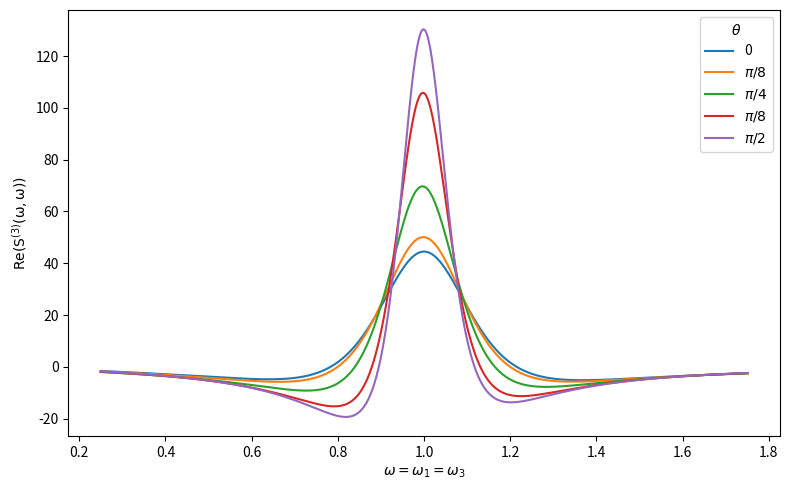
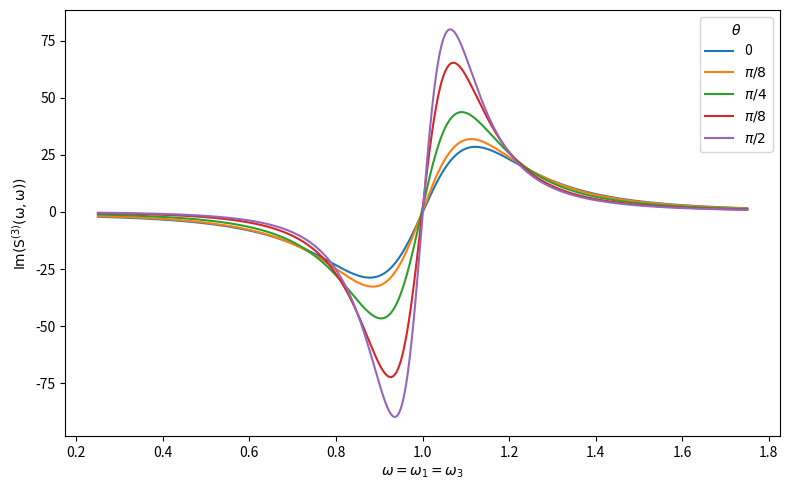
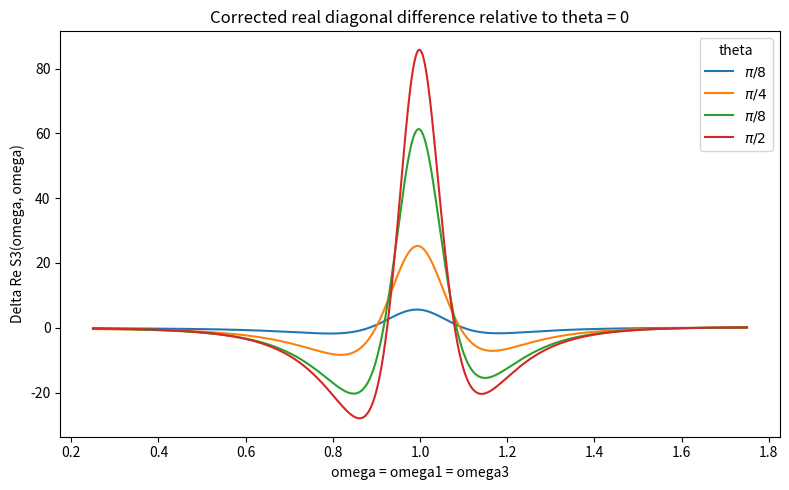
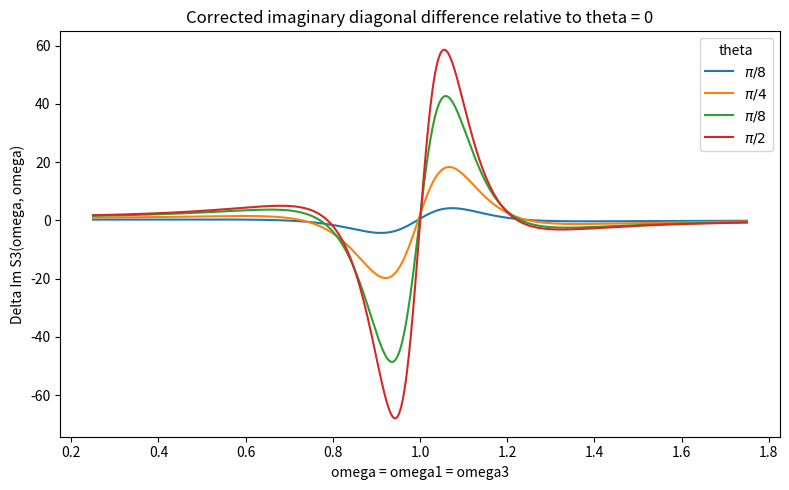
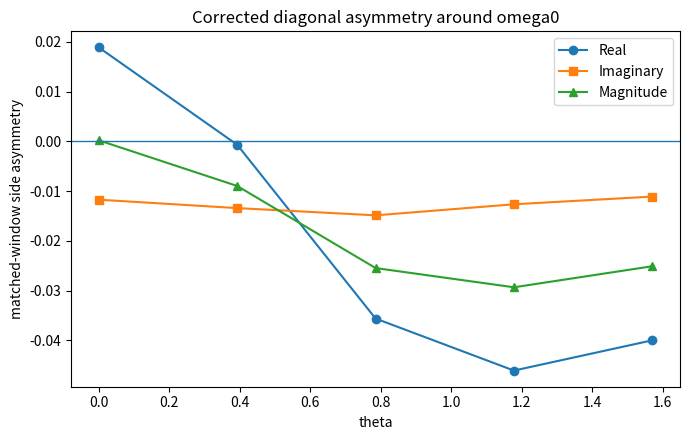
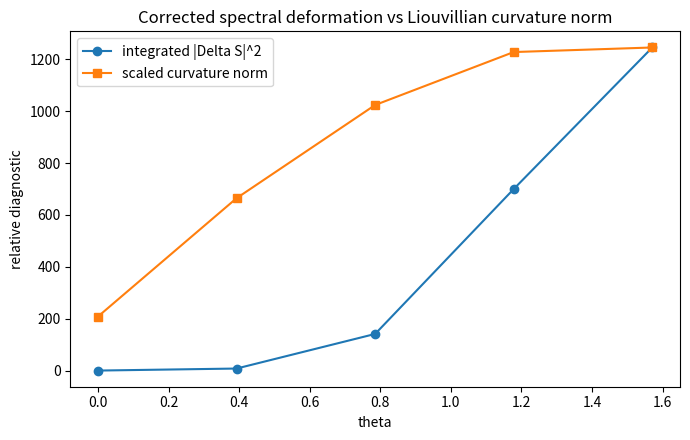
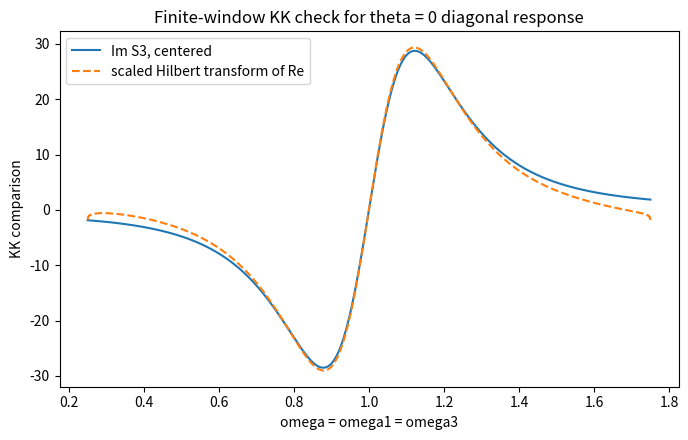

Recreate these plots in Python, in order.
# Python code used for corrected diagonal theta sweeps and KK check.
# Requires: numpy, scipy, matplotlib

import numpy as np
import scipy.linalg
import matplotlib.pyplot as plt
from numpy import kron
from scipy.signal import hilbert

I2 = np.eye(2, dtype=complex)
sig_x = np.array([[0, 1], [1, 0]], dtype=complex)
sig_z = np.array([[-1, 0], [0, 1]], dtype=complex)
sig_p = np.array([[0, 0], [1, 0]], dtype=complex)
sig_m = np.array([[0, 1], [0, 0]], dtype=complex)
mu = sig_p + sig_m

def comm_super(O):
    return kron(I2, O) - kron(O.T, I2)

def liouvillian(w0=1.0, gamma_phi=0.1, theta=0.0, gamma1=0.02):
    H = 0.5 * w0 * sig_z
    L = -1j * (kron(I2, H) - kron(H.T, I2))

    A = np.cos(theta) * sig_z + np.sin(theta) * sig_x
    C = np.sqrt(gamma_phi) * A
    CdC = C.conj().T @ C
    L += kron(C.conj(), C) - 0.5 * kron(I2, CdC) - 0.5 * kron(CdC.T, I2)

    if gamma1 > 0:
        C1 = np.sqrt(gamma1) * sig_m
        CdC1 = C1.conj().T @ C1
        L += kron(C1.conj(), C1) - 0.5 * kron(I2, CdC1) - 0.5 * kron(CdC1.T, I2)

    return L

def G_freq(L, omega, eta=1e-3):
    n = L.shape[0]
    return -np.linalg.inv(L + (1j * omega - eta) * np.eye(n))

def signal_point_diag(theta, omega, tau2=1.0, w0=1.0, gamma_phi=0.1, gamma1=0.02):
    L = liouvillian(w0=w0, gamma_phi=gamma_phi, theta=theta, gamma1=gamma1)
    J = comm_super(mu)
    rho0 = np.array([[1, 0], [0, 0]], dtype=complex).reshape(-1, order="F")
    U2 = scipy.linalg.expm(L * tau2)
    G = G_freq(L, omega)
    rho_vec = G @ J @ U2 @ J @ G @ J @ rho0
    rho = rho_vec.reshape((2, 2), order="F")
    return np.trace(mu @ rho)

def dL_dtheta(w0=1.0, gamma_phi=0.1, theta=0.0, gamma1=0.02, h=1e-5):
    return (
        liouvillian(w0, gamma_phi, theta + h, gamma1)
        - liouvillian(w0, gamma_phi, theta - h, gamma1)
    ) / (2 * h)

def dL_dgamma(w0=1.0, gamma_phi=0.1, theta=0.0, gamma1=0.02, h=1e-5):
    return (
        liouvillian(w0, gamma_phi + h, theta, gamma1)
        - liouvillian(w0, gamma_phi - h, theta, gamma1)
    ) / (2 * h)

def curvature_norm(theta, w0=1.0, gamma_phi=0.1, gamma1=0.02,
                   g_beta=-0.03, theta_beta=-0.05):
    L = liouvillian(w0=w0, gamma_phi=gamma_phi, theta=theta, gamma1=gamma1)
    dLbeta = (
        g_beta * dL_dgamma(w0, gamma_phi, theta, gamma1)
        + theta_beta * dL_dtheta(w0, gamma_phi, theta, gamma1)
    )
    F = L @ dLbeta - dLbeta @ L
    return np.linalg.norm(F)

# Parameters
w0 = 1.0
omega0 = 1.0
gamma_phi = 0.1
gamma1 = 0.02
tau2 = 1.0

delta = 0.75
omegas = np.linspace(omega0 - delta, omega0 + delta, 1001)

theta_values = np.array([
    0,
    np.pi / 8,
    np.pi / 4,
    3 * np.pi / 8,
    np.pi / 2
])
theta_labels = ["0", r'$\pi/8$', r'$\pi/4$', r'$\pi/8$', r'$\pi/2$']

diag_signals = []
for th in theta_values:
    diag_signals.append(
        np.array([
            signal_point_diag(th, om, tau2, w0, gamma_phi, gamma1)
            for om in omegas
        ])
    )
diag_signals = np.array(diag_signals)
S_ref = diag_signals[0]

diff_integrals = np.array([
    np.trapezoid(np.abs(S - S_ref)**2, omegas)
    for S in diag_signals
])
curv_norms = np.array([
    curvature_norm(th, w0, gamma_phi, gamma1)
    for th in theta_values
])

left = omegas < omega0
right = omegas > omega0

def matched_asymmetry(S, component="abs"):
    Re = np.real(S)
    Im = np.imag(S)
    Abs = np.abs(S)

    x_left = omega0 - omegas[left][::-1]
    x_right = omegas[right] - omega0
    x_common = np.linspace(0, min(x_left[-1], x_right[-1]), 500)

    if component == "real":
        yL = np.interp(x_common, x_left, np.abs(Re[left][::-1]))
        yR = np.interp(x_common, x_right, np.abs(Re[right]))
    elif component == "imag":
        yL = np.interp(x_common, x_left, np.abs(Im[left][::-1]))
        yR = np.interp(x_common, x_right, np.abs(Im[right]))
    else:
        yL = np.interp(x_common, x_left, Abs[left][::-1])
        yR = np.interp(x_common, x_right, Abs[right])

    Lw = np.trapezoid(yL, x_common)
    Rw = np.trapezoid(yR, x_common)
    return (Rw - Lw) / (Rw + Lw)

asym_re = np.array([matched_asymmetry(S, "real") for S in diag_signals])
asym_im = np.array([matched_asymmetry(S, "imag") for S in diag_signals])
asym_abs = np.array([matched_asymmetry(S, "abs") for S in diag_signals])

# Plot corrected real diagonal sweep
plt.figure(figsize=(8, 5))
for S, lab in zip(diag_signals, theta_labels):
    plt.plot(omegas, np.real(S), label=lab)
plt.xlabel(r'$\omega = \omega_1 = \omega_3$')
plt.ylabel(r'$\rm{Re}(S^{(3)}(\omega, \omega))$')
#plt.title("Corrected matched-window real diagonal sweep")
plt.legend(title=r'$\theta$')
plt.tight_layout()
plt.savefig("corrected_diag_theta_real.png", dpi=200)
plt.show()

# Plot corrected imaginary diagonal sweep
plt.figure(figsize=(8, 5))
for S, lab in zip(diag_signals, theta_labels):
    plt.plot(omegas, np.imag(S), label=lab)
plt.xlabel(r'$\omega = \omega_1 = \omega_3$')
plt.ylabel(r'$\rm{Im}(S^{(3)}(\omega, \omega))$')
#plt.title("Corrected matched-window imaginary diagonal sweep")
plt.legend(title=r'$\theta$')
plt.tight_layout()
plt.savefig("corrected_diag_theta_imag.png", dpi=200)
plt.show()

# Real difference from theta = 0
plt.figure(figsize=(8, 5))
for S, lab in zip(diag_signals[1:], theta_labels[1:]):
    plt.plot(omegas, np.real(S - S_ref), label=lab)
plt.xlabel("omega = omega1 = omega3")
plt.ylabel("Delta Re S3(omega, omega)")
plt.title("Corrected real diagonal difference relative to theta = 0")
plt.legend(title="theta")
plt.tight_layout()
plt.savefig("corrected_diag_theta_real_difference.png", dpi=200)
plt.show()

# Imaginary difference from theta = 0
plt.figure(figsize=(8, 5))
for S, lab in zip(diag_signals[1:], theta_labels[1:]):
    plt.plot(omegas, np.imag(S - S_ref), label=lab)
plt.xlabel("omega = omega1 = omega3")
plt.ylabel("Delta Im S3(omega, omega)")
plt.title("Corrected imaginary diagonal difference relative to theta = 0")
plt.legend(title="theta")
plt.tight_layout()
plt.savefig("corrected_diag_theta_imag_difference.png", dpi=200)
plt.show()

# Corrected asymmetry
plt.figure(figsize=(7, 4.5))
plt.plot(theta_values, asym_re, marker="o", label="Real")
plt.plot(theta_values, asym_im, marker="s", label="Imaginary")
plt.plot(theta_values, asym_abs, marker="^", label="Magnitude")
plt.axhline(0, linewidth=1)
plt.xlabel("theta")
plt.ylabel("matched-window side asymmetry")
plt.title("Corrected diagonal asymmetry around omega0")
plt.legend()
plt.tight_layout()
plt.savefig("corrected_diag_theta_asymmetry.png", dpi=200)
plt.show()

# Spectral deformation vs curvature norm
plt.figure(figsize=(7, 4.5))
scaled_curv = curv_norms / np.max(curv_norms) * np.max(diff_integrals)
plt.plot(theta_values, diff_integrals, marker="o", label="integrated |Delta S|^2")
plt.plot(theta_values, scaled_curv, marker="s", label="scaled curvature norm")
plt.xlabel("theta")
plt.ylabel("relative diagnostic")
plt.title("Corrected spectral deformation vs Liouvillian curvature norm")
plt.legend()
plt.tight_layout()
plt.savefig("corrected_theta_diagnostics.png", dpi=200)
plt.show()

# Finite-window Kramers--Kronig diagnostic for theta = 0
S0 = diag_signals[0]
Re0 = np.real(S0)
Im0 = np.imag(S0)

Re0_centered = Re0 - 0.5 * (Re0[0] + Re0[-1])
Im0_centered = Im0 - 0.5 * (Im0[0] + Im0[-1])

H_Re = np.imag(hilbert(Re0_centered))
scale = np.dot(H_Re, Im0_centered) / np.dot(H_Re, H_Re)
kk_resid = Im0_centered - scale * H_Re
rel_kk_error = np.linalg.norm(kk_resid) / np.linalg.norm(Im0_centered)

print("Finite-window KK check, theta = 0")
print("best-fit Hilbert scale:", scale)
print("relative KK residual:", rel_kk_error)

plt.figure(figsize=(7, 4.5))
plt.plot(omegas, Im0_centered, label="Im S3, centered")
plt.plot(omegas, scale * H_Re, linestyle="--",
         label="scaled Hilbert transform of Re")
plt.xlabel("omega = omega1 = omega3")
plt.ylabel("KK comparison")
plt.title("Finite-window KK check for theta = 0 diagonal response")
plt.legend()
plt.tight_layout()
plt.savefig("corrected_theta0_KK_check.png", dpi=200)
plt.show()


#--------------TESTING RP and NRP ROBUSTNESS
